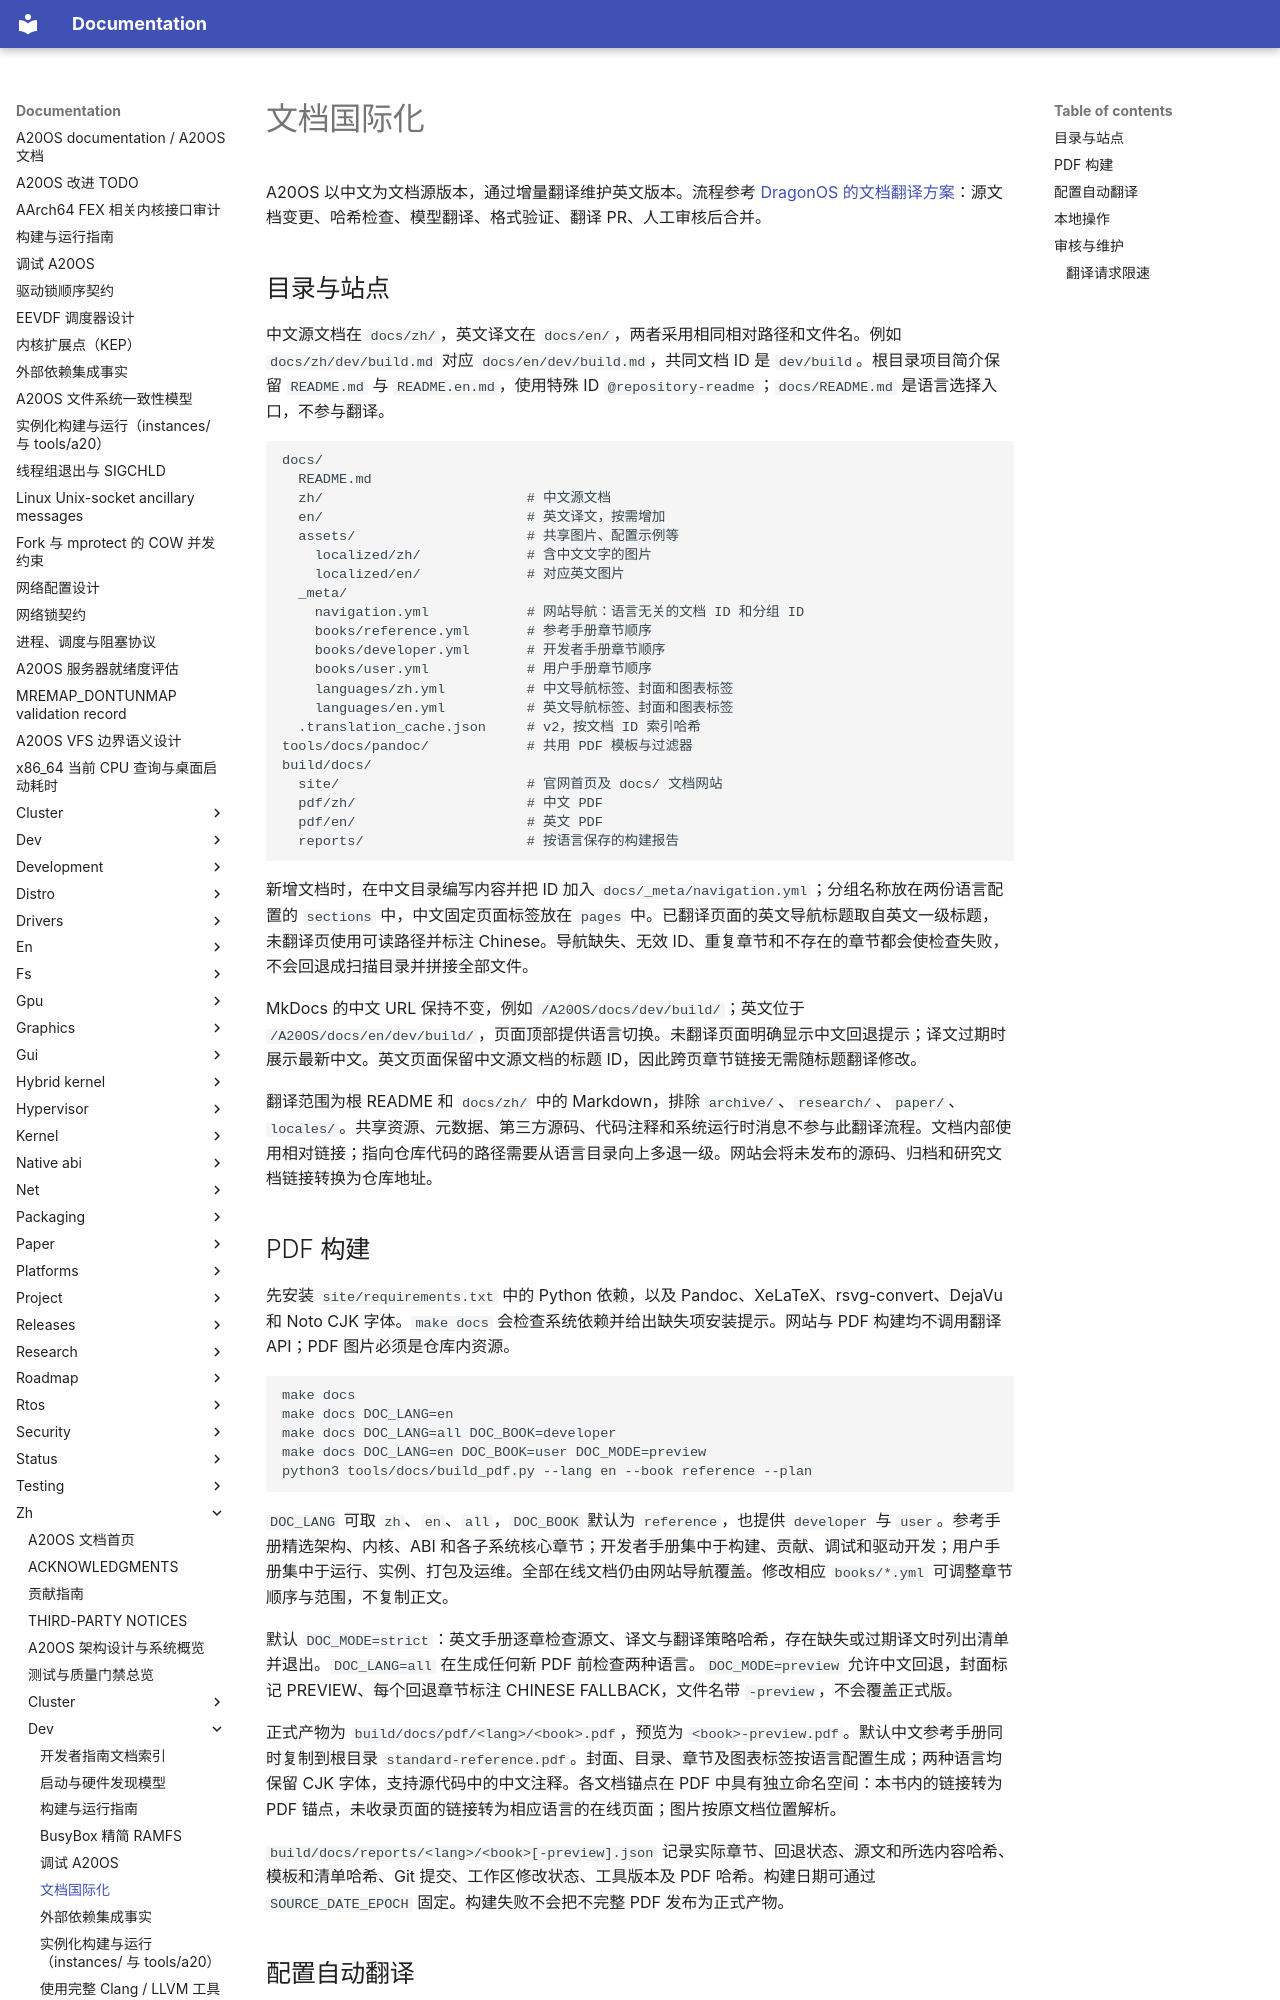

repository: fQwQf/A20OS · page: zh/dev/documentation-i18n/index.html · generator: mkdocs

# 文档国际化

A20OS 以中文为文档源版本，通过增量翻译维护英文版本。流程参考 [DragonOS 的文档翻译方案](https://dragonos.org/archives/371)：源文档变更、哈希检查、模型翻译、格式验证、翻译 PR、人工审核后合并。

## 目录与站点

中文源文档在 `docs/zh/`，英文译文在 `docs/en/`，两者采用相同相对路径和文件名。例如 `docs/zh/dev/build.md` 对应 `docs/en/dev/build.md`，共同文档 ID 是 `dev/build`。根目录项目简介保留 `README.md` 与 `README.en.md`，使用特殊 ID `@repository-readme`；`docs/README.md` 是语言选择入口，不参与翻译。

```text
docs/
  README.md
  zh/                         # 中文源文档
  en/                         # 英文译文，按需增加
  assets/                     # 共享图片、配置示例等
    localized/zh/             # 含中文文字的图片
    localized/en/             # 对应英文图片
  _meta/
    navigation.yml            # 网站导航：语言无关的文档 ID 和分组 ID
    books/reference.yml       # 参考手册章节顺序
    books/developer.yml       # 开发者手册章节顺序
    books/user.yml            # 用户手册章节顺序
    languages/zh.yml          # 中文导航标签、封面和图表标签
    languages/en.yml          # 英文导航标签、封面和图表标签
  .translation_cache.json     # v2，按文档 ID 索引哈希
tools/docs/pandoc/            # 共用 PDF 模板与过滤器
build/docs/
  site/                       # 官网首页及 docs/ 文档网站
  pdf/zh/                     # 中文 PDF
  pdf/en/                     # 英文 PDF
  reports/                    # 按语言保存的构建报告
```

新增文档时，在中文目录编写内容并把 ID 加入 `docs/_meta/navigation.yml`；分组名称放在两份语言配置的 `sections` 中，中文固定页面标签放在 `pages` 中。已翻译页面的英文导航标题取自英文一级标题，未翻译页使用可读路径并标注 Chinese。导航缺失、无效 ID、重复章节和不存在的章节都会使检查失败，不会回退成扫描目录并拼接全部文件。

MkDocs 的中文 URL 保持不变，例如 `/A20OS/docs/dev/build/`；英文位于 `/A20OS/docs/en/dev/build/`，页面顶部提供语言切换。未翻译页面明确显示中文回退提示；译文过期时展示最新中文。英文页面保留中文源文档的标题 ID，因此跨页章节链接无需随标题翻译修改。

翻译范围为根 README 和 `docs/zh/` 中的 Markdown，排除 `archive/`、`research/`、`paper/`、`locales/`。共享资源、元数据、第三方源码、代码注释和系统运行时消息不参与此翻译流程。文档内部使用相对链接；指向仓库代码的路径需要从语言目录向上多退一级。网站会将未发布的源码、归档和研究文档链接转换为仓库地址。
